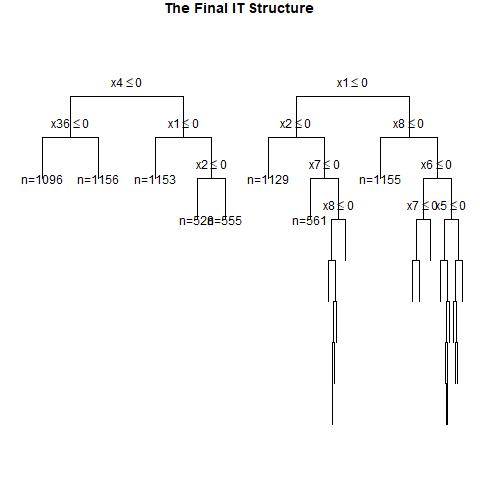

Values plotted in this chart, from the file beside it:
, x1, x2, x3, x4, x5, x6, x7, x8, x9, x10, x11, x12, x13, x14, x15, x16, x17, x18, x19, x20, x21, x22, x23
1, 0, 1, 0, 1, 0, 1, 1, 0, 0, 1, 1, 0, 1, 0, 1, 1, 0, 0, 1, 0, 0, 1, 1
2, 0, 1, 1, 0, 0, 1, 0, 0, 0, 1, 0, 0, 0, 1, 0, 1, 1, 0, 1, 0, 0, 0, 1
3, 0, 1, 1, 1, 1, 1, 1, 0, 1, 0, 1, 0, 1, 1, 0, 0, 0, 1, 0, 1, 1, 0, 1
4, 1, 1, 1, 0, 1, 0, 1, 0, 0, 0, 1, 1, 1, 0, 1, 1, 1, 1, 1, 0, 1, 1, 1
5, 0, 1, 1, 1, 1, 1, 0, 0, 0, 1, 0, 0, 0, 1, 0, 0, 0, 0, 0, 0, 0, 0, 1
6, 0, 1, 0, 0, 0, 1, 1, 0, 0, 1, 0, 0, 1, 0, 1, 1, 0, 0, 0, 1, 0, 1, 1
7, 1, 0, 1, 0, 1, 0, 1, 1, 1, 0, 1, 0, 0, 0, 1, 0, 1, 0, 0, 0, 1, 1, 1
8, 0, 1, 1, 0, 0, 0, 0, 1, 1, 0, 1, 0, 0, 1, 0, 0, 0, 1, 0, 0, 0, 0, 0
9, 1, 1, 1, 1, 1, 0, 1, 0, 1, 0, 1, 0, 0, 0, 0, 0, 0, 1, 1, 0, 1, 0, 0
10, 0, 0, 0, 1, 0, 1, 1, 1, 1, 1, 1, 0, 1, 1, 1, 0, 0, 1, 1, 1, 1, 1, 0
11, 0, 1, 0, 1, 1, 1, 1, 0, 0, 1, 1, 0, 1, 0, 0, 1, 0, 1, 1, 0, 1, 0, 1
12, 1, 0, 1, 0, 0, 1, 0, 0, 1, 1, 1, 1, 0, 1, 0, 0, 1, 0, 0, 1, 1, 1, 0
13, 0, 0, 1, 0, 0, 1, 1, 1, 0, 0, 1, 1, 0, 1, 1, 1, 1, 1, 1, 1, 0, 0, 0
14, 1, 1, 1, 1, 0, 0, 1, 1, 1, 0, 1, 0, 1, 1, 0, 1, 1, 0, 0, 0, 1, 0, 1
15, 0, 0, 0, 0, 0, 1, 0, 1, 1, 0, 0, 0, 0, 0, 1, 0, 1, 1, 0, 1, 1, 0, 0
16, 1, 0, 1, 0, 1, 0, 1, 1, 1, 0, 1, 1, 0, 0, 1, 1, 0, 0, 0, 1, 0, 1, 0
17, 0, 0, 1, 1, 1, 0, 0, 1, 1, 1, 1, 1, 1, 1, 0, 0, 1, 1, 1, 1, 1, 0, 0
18, 1, 0, 0, 1, 0, 0, 1, 0, 0, 1, 0, 1, 1, 1, 1, 0, 0, 0, 0, 0, 1, 0, 1
19, 1, 1, 1, 0, 0, 1, 0, 1, 0, 0, 0, 0, 1, 0, 0, 1, 1, 0, 0, 1, 0, 0, 0
20, 0, 0, 0, 1, 1, 0, 0, 0, 1, 1, 0, 1, 1, 1, 0, 0, 0, 1, 1, 1, 1, 0, 0
21, 0, 1, 0, 0, 0, 0, 0, 0, 1, 0, 1, 1, 1, 0, 0, 1, 1, 0, 0, 0, 0, 1, 1
22, 0, 1, 1, 0, 1, 0, 0, 1, 0, 1, 0, 0, 1, 1, 0, 0, 1, 0, 0, 1, 1, 0, 0
23, 0, 1, 0, 1, 1, 0, 0, 0, 0, 0, 1, 1, 1, 1, 0, 1, 1, 0, 0, 0, 1, 0, 1
24, 0, 0, 1, 0, 1, 1, 1, 1, 1, 1, 0, 0, 0, 0, 0, 1, 0, 0, 1, 1, 0, 0, 0
25, 0, 1, 0, 1, 0, 1, 1, 0, 1, 1, 1, 0, 0, 1, 0, 0, 1, 1, 1, 0, 0, 0, 0
26, 1, 0, 0, 1, 1, 1, 0, 0, 1, 0, 0, 0, 1, 1, 0, 0, 0, 1, 0, 0, 0, 0, 1
27, 0, 0, 0, 1, 0, 0, 1, 1, 1, 1, 1, 0, 0, 1, 1, 1, 1, 1, 1, 1, 0, 0, 0
28, 0, 1, 1, 0, 1, 0, 1, 0, 1, 0, 0, 0, 1, 1, 1, 0, 1, 0, 0, 0, 0, 0, 1
29, 1, 0, 1, 1, 0, 0, 1, 1, 1, 1, 0, 1, 1, 0, 0, 1, 1, 0, 0, 1, 0, 1, 1
30, 1, 0, 0, 0, 0, 1, 1, 1, 0, 1, 0, 0, 1, 0, 1, 1, 0, 1, 0, 0, 1, 1, 1
31, 1, 1, 1, 1, 0, 0, 0, 0, 1, 1, 1, 0, 0, 1, 0, 1, 0, 0, 1, 1, 0, 0, 0
32, 0, 0, 1, 1, 1, 1, 1, 1, 0, 1, 1, 0, 1, 0, 1, 1, 1, 1, 1, 1, 0, 0, 0
33, 0, 0, 0, 0, 0, 0, 0, 1, 1, 0, 0, 1, 1, 1, 0, 0, 1, 1, 1, 1, 0, 0, 0
34, 0, 0, 0, 1, 0, 0, 0, 1, 0, 0, 1, 0, 0, 0, 1, 0, 0, 0, 0, 1, 0, 1, 0
35, 1, 1, 0, 0, 1, 0, 1, 0, 1, 0, 1, 1, 1, 1, 1, 1, 1, 0, 0, 0, 1, 0, 1
36, 0, 1, 1, 1, 0, 0, 0, 1, 1, 1, 1, 1, 0, 1, 0, 0, 1, 1, 1, 0, 1, 1, 1
37, 1, 0, 0, 1, 1, 1, 0, 1, 1, 1, 1, 0, 1, 1, 1, 1, 1, 1, 1, 1, 1, 0, 0
38, 1, 1, 1, 0, 0, 1, 0, 1, 1, 1, 0, 1, 0, 1, 0, 1, 0, 0, 1, 1, 1, 1, 1
39, 1, 1, 1, 0, 1, 0, 1, 1, 1, 1, 0, 1, 1, 1, 1, 0, 1, 0, 0, 0, 1, 1, 1
40, 0, 0, 0, 1, 1, 1, 1, 0, 1, 0, 1, 0, 1, 1, 1, 0, 0, 0, 1, 1, 0, 1, 0
41, 0, 0, 0, 1, 1, 0, 0, 0, 1, 1, 0, 0, 0, 1, 1, 0, 1, 1, 0, 1, 0, 0, 1
42, 1, 1, 0, 1, 1, 0, 0, 0, 1, 0, 1, 0, 0, 0, 1, 0, 0, 0, 1, 1, 0, 1, 0
43, 1, 0, 1, 1, 1, 1, 1, 0, 0, 0, 1, 1, 0, 0, 0, 0, 0, 1, 0, 1, 1, 0, 1
44, 0, 1, 0, 0, 0, 1, 1, 1, 1, 0, 0, 0, 1, 0, 1, 1, 0, 1, 1, 0, 0, 0, 1
45, 0, 0, 1, 1, 1, 0, 1, 0, 1, 0, 0, 0, 0, 0, 1, 0, 1, 0, 1, 0, 0, 0, 0
46, 0, 1, 0, 0, 1, 0, 1, 0, 1, 1, 1, 0, 0, 1, 1, 0, 1, 1, 0, 1, 0, 0, 0
47, 1, 1, 1, 0, 0, 0, 0, 0, 1, 1, 1, 1, 0, 0, 0, 0, 1, 0, 1, 1, 0, 0, 1
48, 0, 0, 1, 0, 1, 0, 0, 1, 0, 1, 0, 0, 1, 1, 0, 1, 0, 0, 1, 0, 1, 1, 0
49, 1, 1, 1, 1, 1, 0, 0, 0, 0, 1, 0, 1, 1, 0, 1, 1, 0, 1, 1, 0, 1, 0, 0
50, 1, 0, 0, 0, 0, 0, 1, 1, 0, 0, 1, 0, 0, 0, 0, 1, 1, 0, 0, 1, 0, 1, 0
51, 1, 0, 1, 0, 0, 0, 1, 0, 0, 0, 1, 0, 1, 1, 1, 0, 1, 0, 1, 1, 1, 1, 1
52, 1, 0, 0, 0, 1, 0, 0, 1, 1, 0, 0, 1, 1, 1, 0, 1, 1, 1, 1, 0, 0, 0, 0
53, 0, 0, 1, 1, 1, 0, 1, 1, 1, 1, 0, 1, 1, 1, 1, 1, 0, 1, 0, 0, 1, 1, 1
54, 1, 1, 0, 0, 0, 1, 0, 1, 0, 0, 1, 0, 0, 1, 0, 1, 0, 0, 0, 1, 0, 1, 0
55, 1, 1, 0, 0, 0, 0, 1, 0, 1, 1, 1, 0, 0, 1, 1, 1, 0, 1, 0, 0, 0, 1, 1
56, 1, 1, 0, 1, 0, 1, 0, 1, 1, 1, 1, 0, 0, 0, 0, 1, 0, 0, 1, 1, 1, 0, 0
57, 1, 0, 0, 1, 0, 0, 0, 1, 0, 0, 1, 1, 0, 0, 0, 0, 1, 0, 0, 0, 1, 1, 0
58, 0, 1, 0, 1, 0, 1, 0, 1, 1, 1, 1, 1, 0, 0, 0, 0, 1, 0, 1, 1, 1, 0, 0
59, 1, 0, 1, 1, 0, 1, 1, 0, 0, 1, 1, 0, 0, 1, 0, 0, 0, 1, 1, 0, 0, 1, 0
60, 1, 1, 1, 1, 0, 0, 0, 0, 1, 0, 1, 0, 1, 0, 1, 1, 1, 1, 0, 1, 0, 1, 0
... 940 more rows
